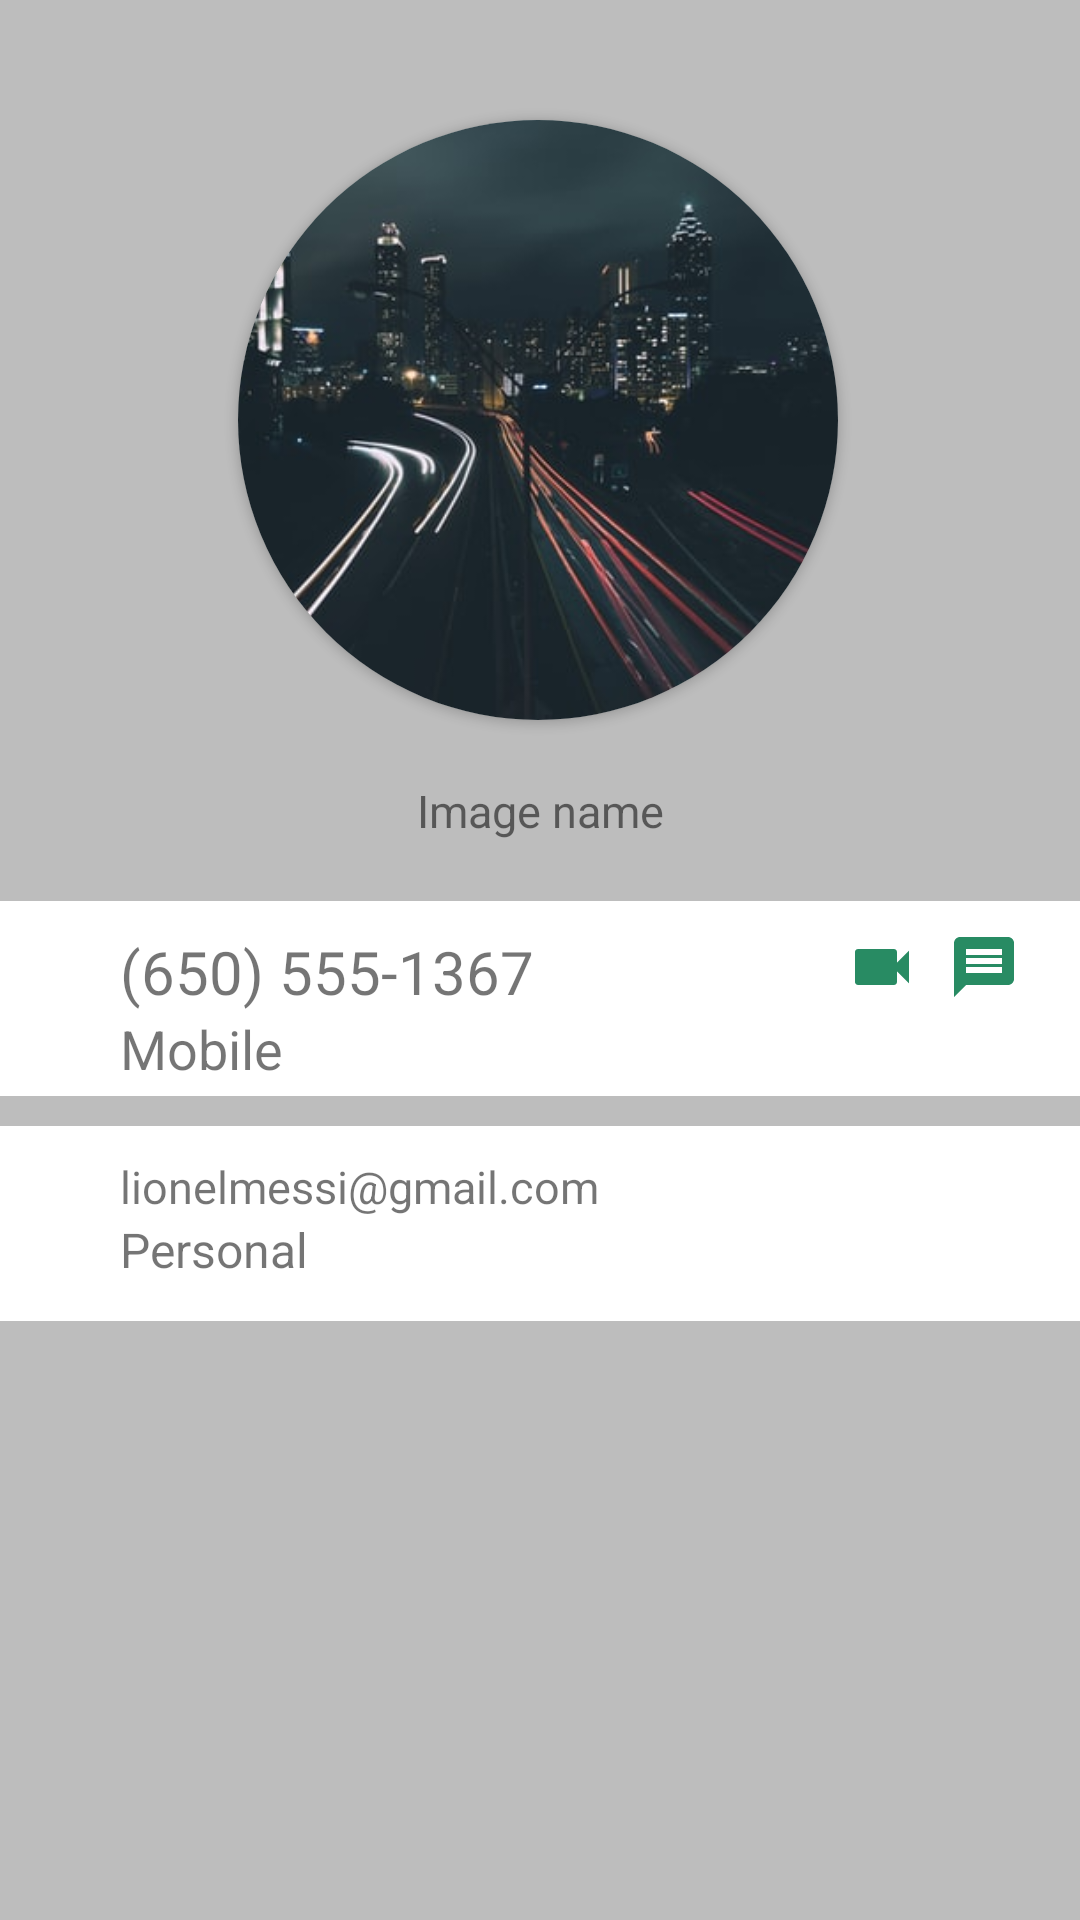

Produce the Android XML layout that renders to this screen, including the resource entries it uses.
<!-- AndroidManifest.xml: application theme Theme.ClassWork -->
<!-- res/layout/activity_second.xml -->
<?xml version="1.0" encoding="utf-8"?>
<androidx.constraintlayout.widget.ConstraintLayout xmlns:android="http://schemas.android.com/apk/res/android"
    xmlns:app="http://schemas.android.com/apk/res-auto"
    xmlns:tools="http://schemas.android.com/tools"
    android:layout_width="match_parent"
    android:layout_height="match_parent"
    android:background="@color/main_background"
    tools:context=".SecondActivity">

    <androidx.cardview.widget.CardView
        android:id="@+id/imageCard"
        android:layout_width="200dp"
        android:layout_height="200dp"
        android:layout_marginTop="40dp"
        app:cardCornerRadius="200dp"
        app:layout_constraintEnd_toEndOf="parent"
        app:layout_constraintHorizontal_bias="0.495"
        app:layout_constraintStart_toStartOf="parent"
        app:layout_constraintTop_toTopOf="parent">

        <ImageView
            android:id="@+id/theImage"
            android:layout_width="match_parent"
            android:layout_height="match_parent"
            android:scaleType="centerCrop"
            android:transitionName="theImage"
            android:src="@drawable/andrew_bg" />

    </androidx.cardview.widget.CardView>

    <TextView
        android:id="@+id/theName"
        android:layout_width="wrap_content"
        android:layout_height="wrap_content"
        android:layout_marginTop="20dp"
        android:text="@string/image_name"
        android:textSize="15sp"
        android:transitionName="theName"
        app:layout_constraintEnd_toEndOf="parent"
        app:layout_constraintStart_toStartOf="parent"
        app:layout_constraintTop_toBottomOf="@+id/imageCard" />


    <View
        android:id="@+id/view"
        android:layout_width="match_parent"
        android:layout_height="65dp"
        android:layout_marginTop="20dp"
        android:background="@color/white"
        app:layout_constraintEnd_toEndOf="parent"
        app:layout_constraintHorizontal_bias="0.0"
        app:layout_constraintStart_toStartOf="parent"
        app:layout_constraintTop_toBottomOf="@+id/theName">

    </View>

    <ImageView
        android:id="@+id/imageView2"
        android:layout_width="wrap_content"
        android:layout_height="wrap_content"
        android:layout_marginStart="20dp"
        android:layout_marginTop="15dp"
        app:layout_constraintStart_toStartOf="parent"
        app:layout_constraintTop_toTopOf="@+id/view"
        app:srcCompat="@drawable/ic_baseline_local_phone_24" />

    <TextView
        android:id="@+id/phoneNumber"
        android:layout_width="wrap_content"
        android:layout_height="wrap_content"
        android:layout_marginStart="20dp"
        android:layout_marginTop="10dp"
        android:text="@string/_650_555_1367"
        android:textSize="20sp"
        android:transitionName="phoneNumber"
        app:layout_constraintStart_toEndOf="@+id/imageView2"
        app:layout_constraintTop_toTopOf="@+id/view" />

    <TextView
        android:layout_width="wrap_content"
        android:layout_height="wrap_content"
        android:layout_marginStart="20dp"
        android:text="@string/mobile"
        android:textSize="18sp"
        app:layout_constraintBottom_toBottomOf="@+id/view"
        app:layout_constraintStart_toEndOf="@+id/imageView2"
        app:layout_constraintTop_toBottomOf="@+id/phoneNumber"
        app:layout_constraintVertical_bias="0.0" />


    <ImageView
        android:id="@+id/imageView3"
        android:layout_width="wrap_content"
        android:layout_height="wrap_content"
        android:layout_marginTop="10dp"
        android:layout_marginEnd="10dp"
        android:src="@drawable/ic_baseline_videocam_24"
        app:layout_constraintEnd_toStartOf="@+id/imageView"
        app:layout_constraintTop_toTopOf="@+id/view" />

    <ImageView
        android:id="@+id/imageView"
        android:layout_width="wrap_content"
        android:layout_height="wrap_content"
        android:layout_marginTop="10dp"
        android:layout_marginEnd="20dp"
        android:src="@drawable/ic_baseline_message_24"
        app:layout_constraintEnd_toEndOf="@+id/view"
        app:layout_constraintTop_toTopOf="@+id/view" />

    <View
        android:id="@+id/view2"
        android:layout_width="match_parent"
        android:layout_height="65dp"
        android:layout_marginTop="10dp"
        android:background="@color/white"
        app:layout_constraintEnd_toEndOf="parent"
        app:layout_constraintHorizontal_bias="0.0"
        app:layout_constraintStart_toStartOf="parent"
        app:layout_constraintTop_toBottomOf="@+id/view" />

    <ImageView
        android:id="@+id/imageView4"
        android:layout_width="wrap_content"
        android:layout_height="wrap_content"
        android:layout_marginStart="20dp"
        android:layout_marginTop="15dp"
        app:layout_constraintStart_toStartOf="parent"
        app:layout_constraintTop_toTopOf="@+id/view2"
        app:srcCompat="@drawable/ic_baseline_email_24" />

    <TextView
        android:id="@+id/personalEmail"
        android:layout_width="wrap_content"
        android:layout_height="wrap_content"
        android:layout_marginStart="20dp"
        android:layout_marginTop="10dp"
        android:text="@string/lionel"
        android:textSize="15sp"
        android:transitionName="personalEmail"
        app:layout_constraintStart_toEndOf="@+id/imageView4"
        app:layout_constraintTop_toTopOf="@+id/view2" />

    <TextView
        android:layout_width="wrap_content"
        android:layout_height="wrap_content"
        android:layout_marginStart="20dp"
        android:text="@string/personal"
        android:textSize="16sp"
        app:layout_constraintBottom_toBottomOf="@+id/view2"
        app:layout_constraintStart_toEndOf="@+id/imageView4"
        app:layout_constraintTop_toBottomOf="@+id/personalEmail"
        app:layout_constraintVertical_bias="0.0" />


</androidx.constraintlayout.widget.ConstraintLayout>
<!-- resources referenced by this layout -->
<resources>
  <color name="main_background">#bdbdbd</color>
  <color name="white">#FFFFFFFF</color>
  <!-- drawable andrew_bg: jpg bitmap (drawable, 24374 bytes) -->
  <!-- drawable ic_baseline_message_24 (drawable) -->
  <vector android:height="24dp" android:tint="#288B63"
      android:viewportHeight="24" android:viewportWidth="24"
      android:width="24dp" xmlns:android="http://schemas.android.com/apk/res/android">
      <path android:fillColor="@android:color/white" android:pathData="M20,2L4,2c-1.1,0 -1.99,0.9 -1.99,2L2,22l4,-4h14c1.1,0 2,-0.9 2,-2L22,4c0,-1.1 -0.9,-2 -2,-2zM18,14L6,14v-2h12v2zM18,11L6,11L6,9h12v2zM18,8L6,8L6,6h12v2z"/>
  </vector>
  <!-- drawable ic_baseline_videocam_24 (drawable) -->
  <vector android:height="24dp" android:tint="#288B63"
      android:viewportHeight="24" android:viewportWidth="24"
      android:width="24dp" xmlns:android="http://schemas.android.com/apk/res/android">
      <path android:fillColor="@android:color/white" android:pathData="M17,10.5V7c0,-0.55 -0.45,-1 -1,-1H4c-0.55,0 -1,0.45 -1,1v10c0,0.55 0.45,1 1,1h12c0.55,0 1,-0.45 1,-1v-3.5l4,4v-11l-4,4z"/>
  </vector>
  <string name="_650_555_1367">(650) 555-1367</string>
  <string name="image_name">Image name</string>
  <string name="lionel">lionelmessi@gmail.com</string>
  <string name="mobile">Mobile</string>
  <string name="personal">Personal</string>
  <style name="Theme.ClassWork" parent="Theme.MaterialComponents.DayNight.NoActionBar">
          
          <item name="colorPrimary">@color/purple_500</item>
          <item name="colorPrimaryVariant">@color/purple_700</item>
          <item name="colorOnPrimary">@color/white</item>
          
          <item name="colorSecondary">@color/teal_200</item>
          <item name="colorSecondaryVariant">@color/teal_700</item>
          <item name="colorOnSecondary">@color/black</item>
          
          <item name="android:statusBarColor" tools:targetApi="l">?attr/colorPrimaryVariant</item>
          
  
          <item name="android:windowContentTransitions">true</item>
      </style>
  <color name="purple_500">#FF6200EE</color>
  <color name="purple_700">#FF3700B3</color>
  <color name="teal_200">#FF03DAC5</color>
  <color name="teal_700">#FF018786</color>
  <color name="black">#FF000000</color>
</resources>
